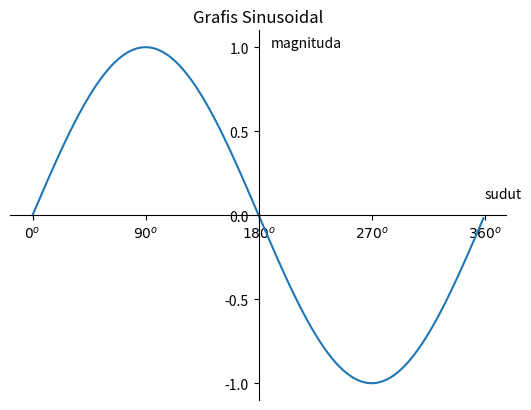

This figure's Python source:
import matplotlib.pyplot as plt
import numpy as np

# membuat data 
sudut = np.arange(0,360,1)
y = np.sin(np.deg2rad(sudut))

plt.plot(sudut,y)
plt.title('Grafis Sinusoidal')
plt.text(190,1,'magnituda')
plt.text(360,0.1,'sudut')

plt.yticks(np.arange(-1,1.5,0.5))
xtick_values = [0,90,180,270,360]
xtick_labels = [fr'$ {val}^o $' for val in xtick_values]
plt.xticks(xtick_values,xtick_labels)

ax = plt.gca()
ax.spines['left'].set_position(('data',180))
ax.spines['bottom'].set_position(('data',0))
ax.spines['right'].set_color('none')
ax.spines['top'].set_color('none')

plt.show()
